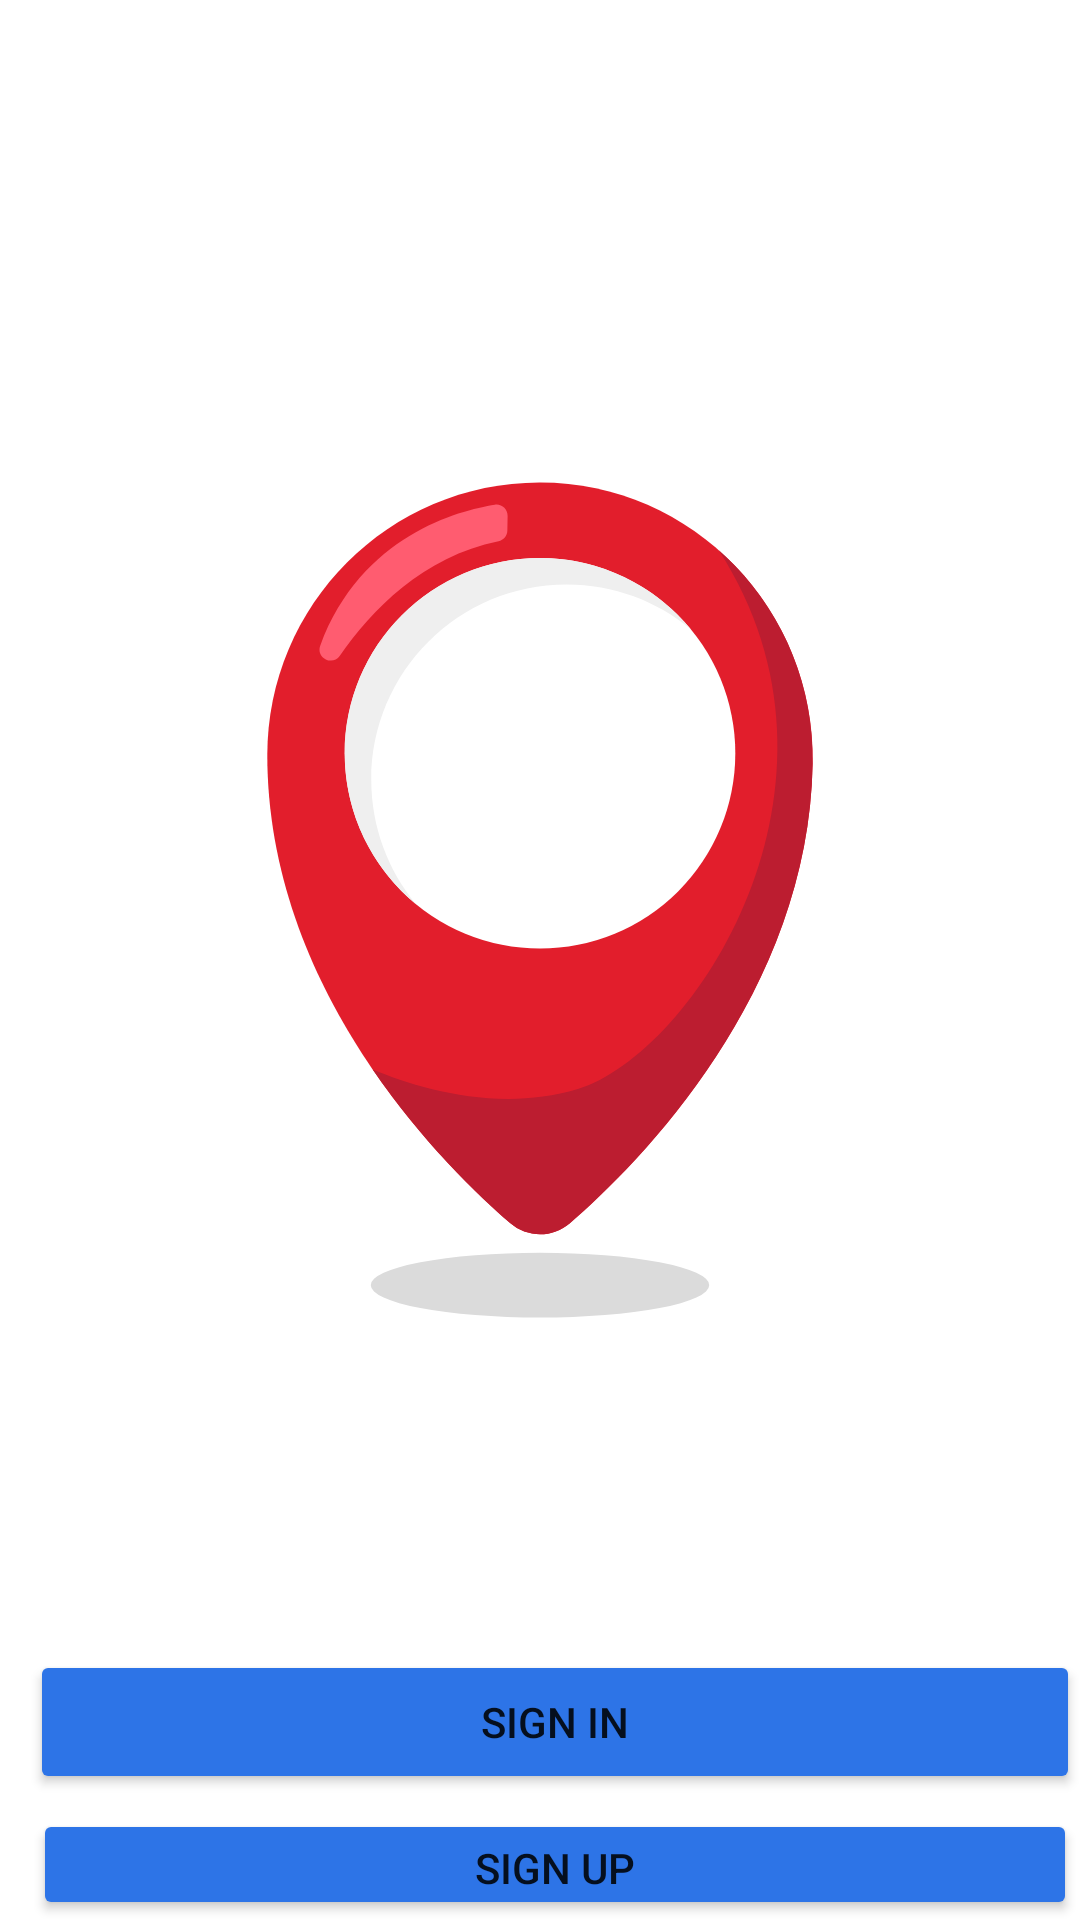

Reconstruct the res/layout file that produces this screen, plus the resources it refers to.
<!-- AndroidManifest.xml: application theme Theme.GPSTrackerApp -->
<!-- res/layout/activity_main.xml -->
<?xml version="1.0" encoding="utf-8"?>
<RelativeLayout xmlns:android="http://schemas.android.com/apk/res/android"
    xmlns:app="http://schemas.android.com/apk/res-auto"
    xmlns:tools="http://schemas.android.com/tools"
    android:layout_width="match_parent"
    android:layout_height="match_parent"
    tools:context=".MainActivity"
>

    <Button
        android:id="@+id/button2"
        android:layout_width="388dp"
        android:layout_height="wrap_content"
        android:layout_below="@+id/button3"
        android:layout_alignEnd="@+id/button3"
        android:layout_alignParentStart="true"
        android:backgroundTint="@color/light_blue"
        android:layout_marginStart="11dp"
        android:layout_marginTop="5dp"
        android:layout_marginEnd="1dp"
        android:onClick="goToRegister"
        android:text="Sign Up" />

    <Button
        android:id="@+id/button3"
        android:layout_width="391dp"
        android:layout_height="wrap_content"
        android:layout_alignParentStart="true"
        android:layout_alignParentTop="true"
        android:layout_marginStart="10dp"
        android:layout_marginTop="550dp"
        android:onClick="goToLogin"
        android:backgroundTint="@color/light_blue"
        android:text="Sign In" />

    <ImageView
        android:id="@+id/imageView2"
        android:layout_width="match_parent"
        android:layout_height="wrap_content"
        android:foregroundGravity="center"
        app:srcCompat="@drawable/location_pin" />
</RelativeLayout>
<!-- resources referenced by this layout -->
<resources>
  <color name="light_blue">#2D74E7</color>
  <!-- drawable location_pin (drawable) -->
  <vector xmlns:android="http://schemas.android.com/apk/res/android"
      android:width="600dp"
      android:height="600dp"
      android:viewportWidth="600"
      android:viewportHeight="600">
    <path
        android:pathData="M0,0h600v600h-600z"
        android:fillColor="#FFFFFF"/>
    <path
        android:pathData="M206,513.99a94,18 0,1 0,188 0a94,18 0,1 0,-188 0z"
        android:fillColor="#DBDBDB"/>
    <path
        android:pathData="M451.47,224.11c-2.22,127.55 -96.03,221.8 -134.88,255.44c-9.54,8.26 -23.67,8.22 -33.21,-0.04c-39.34,-34.07 -134.88,-130.17 -134.88,-260c0,-83.59 67.7,-151.37 151.26,-151.5C384.99,67.88 452.95,138.9 451.47,224.11z"
        android:fillColor="#E21E2C"/>
    <path
        android:pathData="M300.01,218.51m-108.5,0a108.5,108.5 0,1 1,217 0a108.5,108.5 0,1 1,-217 0"
        android:fillColor="#FFFFFF"/>
    <path
        android:pathData="M383.73,149.5c-18.75,-15.45 -42.78,-24.74 -68.97,-24.74c-59.92,0 -108.5,48.58 -108.5,108.5c0,26.19 9.29,50.22 24.74,68.97c-24.12,-19.9 -39.49,-50.02 -39.49,-83.72c0,-59.92 48.58,-108.5 108.5,-108.5C333.71,110.01 363.83,125.38 383.73,149.5z"
        android:fillColor="#EFEFEF"/>
    <path
        android:pathData="M451.47,224.11c-2.22,127.55 -96.03,221.8 -134.88,255.44c-9.53,8.25 -23.67,8.22 -33.2,-0.04c-18.36,-15.9 -48.95,-45.3 -76.36,-85.32c25.46,10.62 70.38,24.03 113.98,10.82c64.25,-19.47 162.62,-168.78 78.3,-299.38C431.98,134.44 452.29,177.12 451.47,224.11z"
        android:fillColor="#BC1D30"/>
    <path
        android:pathData="M274.89,80.39c-19.69,3.09 -74.25,17.07 -96.94,78.18c-2.54,6.84 6.7,11.73 10.86,5.73c17.34,-24.96 46.28,-55.24 88.15,-63.58c2.83,-0.56 4.86,-3.06 4.91,-5.95l0.14,-8.16C282.07,82.78 278.67,79.8 274.89,80.39z"
        android:fillColor="#FF5C70"/>
  </vector>
  <style name="Theme.GPSTrackerApp" parent="Theme.MaterialComponents.DayNight.DarkActionBar">
          
          <item name="colorPrimary">#4CA9DF</item>
          <item name="colorPrimaryVariant">#4CA9DF</item>
          <item name="colorOnPrimary">@color/white</item>
          
          <item name="colorSecondary">@color/teal_200</item>
          <item name="colorSecondaryVariant">@color/teal_700</item>
          <item name="colorOnSecondary">@color/black</item>
          
          <item name="android:statusBarColor">#4CA9DF</item>
          
      </style>
  <color name="white">#FFFFFFFF</color>
  <color name="teal_200">#FF03DAC5</color>
  <color name="teal_700">#FF018786</color>
  <color name="black">#FF000000</color>
</resources>
